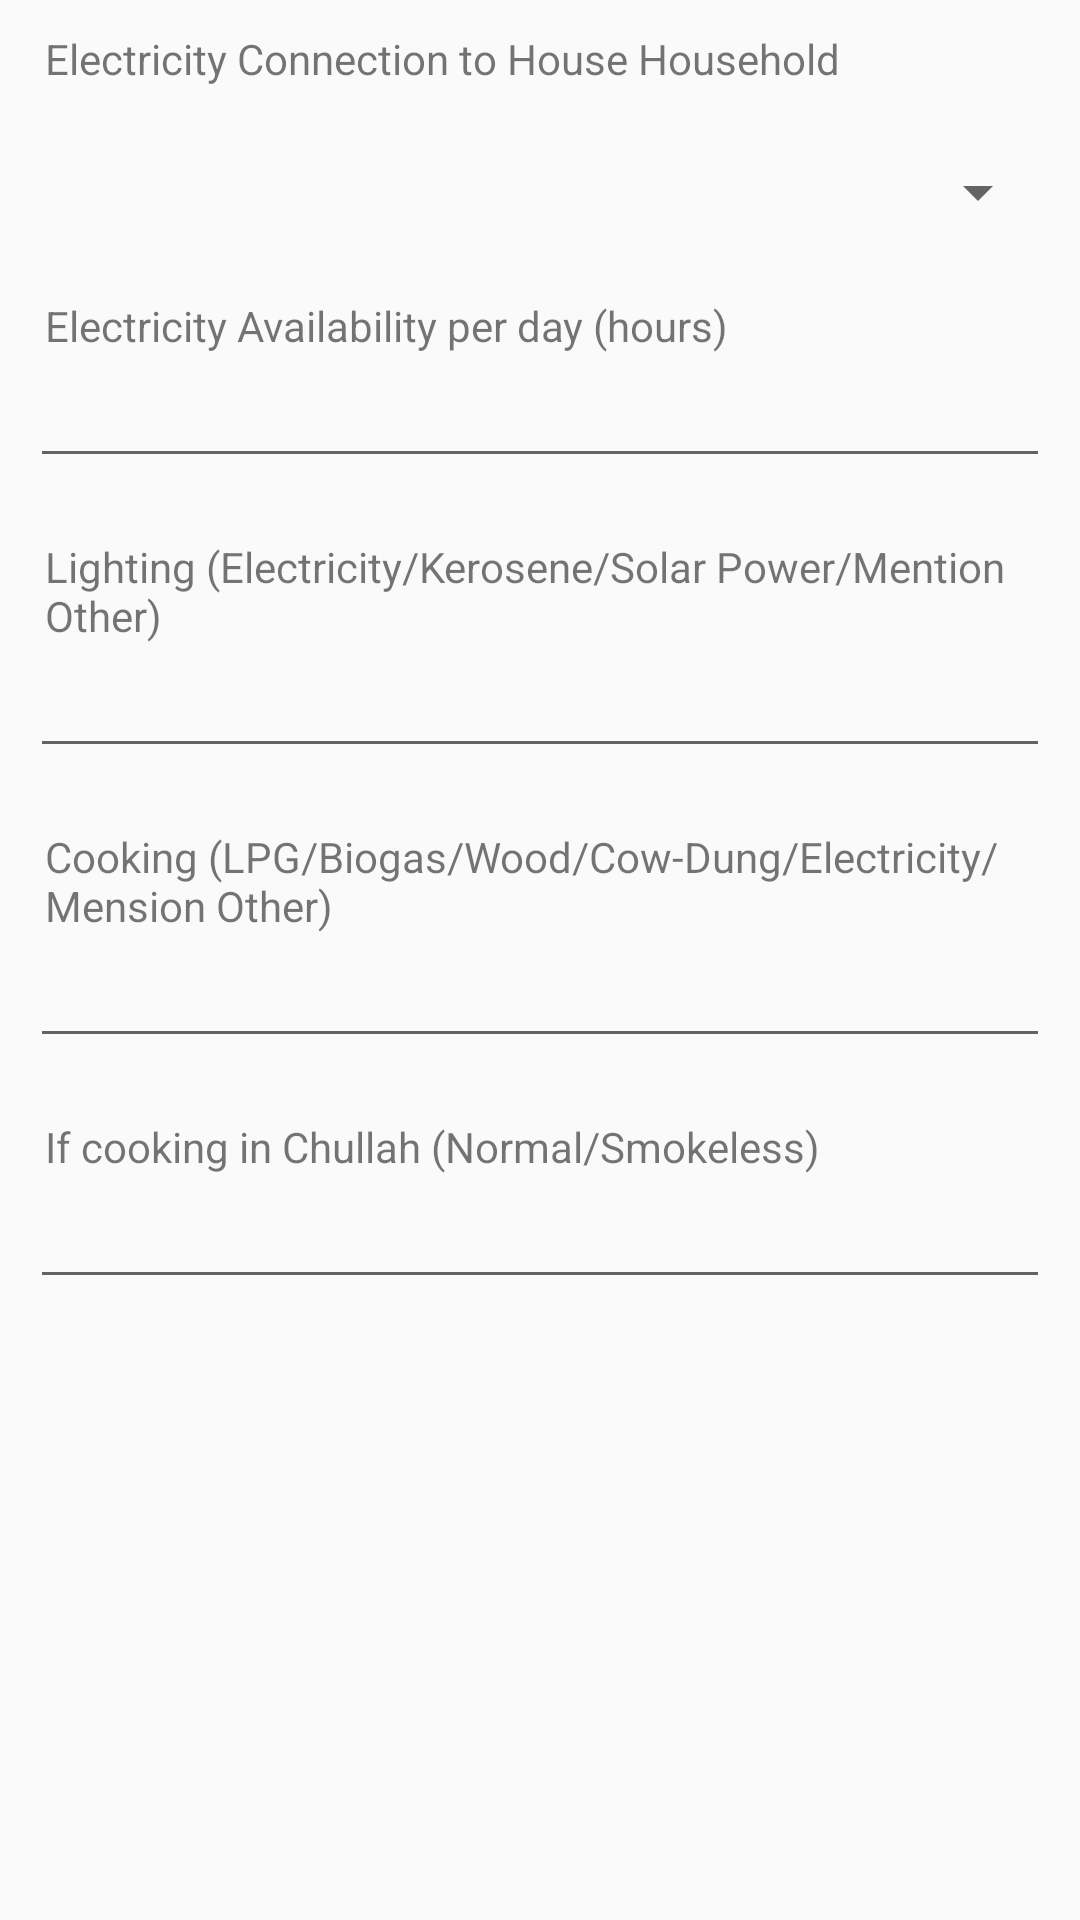

Layout XML and referenced resources for this Android screen:
<!-- AndroidManifest.xml: application theme AppTheme -->
<!-- res/layout/energy_source.xml -->
<?xml version="1.0" encoding="utf-8"?>
<LinearLayout xmlns:android="http://schemas.android.com/apk/res/android"
    xmlns:tools="http://schemas.android.com/tools"
    android:layout_width="match_parent"
    android:orientation="vertical"
    android:layout_height="wrap_content">
    <LinearLayout
        android:layout_width="match_parent"
        android:id="@+id/cont1"
        android:layout_height="wrap_content"
        android:orientation="vertical">
        <TextView
            android:layout_marginStart="15dp"
            android:layout_width="match_parent"
            android:layout_marginEnd="10dp"
            android:layout_marginTop="10dp"
            android:layout_height="wrap_content"
            android:maxWidth="180dp"
            android:text="Electricity Connection to House Household"/>
        <Spinner
            android:id="@+id/eectricity"
            android:layout_width="match_parent"
            android:layout_height="50dp"
            android:layout_marginStart="10dp"
            android:layout_marginTop="10dp"
            android:layout_marginEnd="10dp" />
    </LinearLayout>
    <LinearLayout
        android:layout_width="match_parent"
        android:id="@+id/cont3"
        android:layout_below="@+id/cont3"
        android:layout_height="wrap_content"
        android:orientation="vertical">
        <TextView
            android:layout_marginStart="15dp"
            android:layout_width="match_parent"
            android:layout_marginEnd="10dp"
            android:layout_marginTop="10dp"
            android:layout_height="wrap_content"
            android:maxWidth="180dp"
            android:text="Electricity Availability per day (hours)"/>
        <android.support.v7.widget.AppCompatEditText
            android:layout_width="match_parent"
            android:layout_marginBottom="10dp"
            android:focusableInTouchMode="true"
            android:id="@+id/epday"
            android:layout_marginStart="10dp"
            android:layout_marginEnd="10dp"
            android:layout_height="wrap_content" />
    </LinearLayout>
    <LinearLayout
        android:layout_width="match_parent"
        android:id="@+id/cont4"
        android:layout_below="@+id/cont3"
        android:layout_height="wrap_content"
        android:orientation="vertical">
        <TextView
            android:layout_marginStart="15dp"
            android:layout_width="match_parent"
            android:layout_marginEnd="10dp"
            android:layout_marginTop="10dp"
            android:layout_height="wrap_content"
            android:maxWidth="180dp"
            android:text="Lighting (Electricity/Kerosene/Solar Power/Mention Other)"/>
        <android.support.v7.widget.AppCompatEditText
            android:layout_width="match_parent"
            android:layout_marginBottom="10dp"
            android:focusableInTouchMode="true"
            android:id="@+id/elight"
            android:layout_marginStart="10dp"
            android:layout_marginEnd="10dp"
            android:layout_height="wrap_content" />
    </LinearLayout>
    <LinearLayout
        android:layout_width="match_parent"
        android:layout_height="wrap_content"
        android:orientation="vertical">
        <TextView
            android:layout_marginStart="15dp"
            android:layout_width="match_parent"
            android:layout_marginEnd="10dp"
            android:layout_marginTop="10dp"
            android:layout_height="wrap_content"
            android:maxWidth="180dp"
            android:text="Cooking (LPG/Biogas/Wood/Cow-Dung/Electricity/Mension Other)"/>
        <android.support.v7.widget.AppCompatEditText
            android:layout_width="match_parent"
            android:layout_marginBottom="10dp"
            android:focusableInTouchMode="true"
            android:id="@+id/ecook"
            android:layout_marginStart="10dp"
            android:layout_marginEnd="10dp"
            android:layout_height="wrap_content" />
    </LinearLayout>
    <LinearLayout
        android:layout_width="match_parent"
        android:layout_height="wrap_content"
        android:orientation="vertical">
        <TextView
            android:layout_marginStart="15dp"
            android:layout_width="match_parent"
            android:layout_marginEnd="10dp"
            android:layout_marginTop="10dp"
            android:layout_height="wrap_content"
            android:maxWidth="180dp"
            android:text="If cooking in Chullah (Normal/Smokeless)"/>
        <android.support.v7.widget.AppCompatEditText
            android:layout_width="match_parent"
            android:layout_marginBottom="10dp"
            android:focusableInTouchMode="true"
            android:inputType="phone"
            android:id="@+id/echullah"
            android:layout_marginStart="10dp"
            android:layout_marginEnd="10dp"
            android:layout_height="wrap_content" />
    </LinearLayout>
</LinearLayout>
<!-- resources referenced by this layout -->
<resources>
  <style name="AppTheme" parent="Theme.AppCompat.Light.DarkActionBar">
          
          <item name="colorPrimary">@color/colorPrimary</item>
          <item name="colorPrimaryDark">@color/colorPrimaryDark</item>
          <item name="colorAccent">@color/colorAccent</item>
      </style>
  <color name="colorPrimary">#2979ff</color>
  <color name="colorPrimaryDark">#004ecb</color>
  <color name="colorAccent">#FF4081</color>
</resources>
